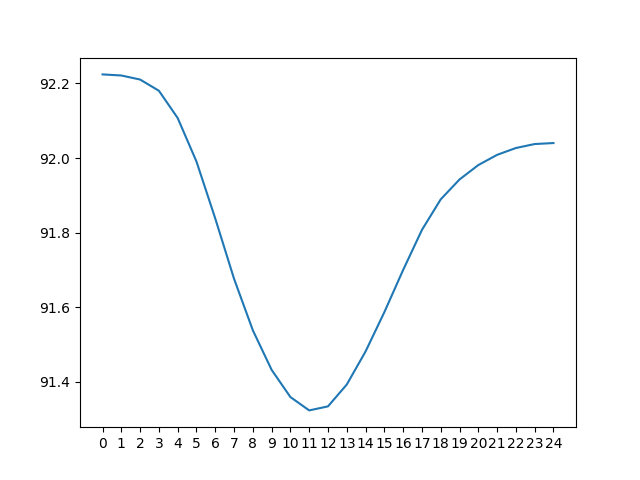

Values plotted in this chart, from the file beside it:
day 0, day 1, day 2, day 3, day 4, day 5, day 6, day 7, day 8, day 9, day 10, day 11, day 12, day 13, day 14, day 15, day 16, day 17, day 18, day 19, day 20, day 21, day 22, day 23
97.04, 97.79, 98.63, 99.6, 100.8, 102.5, 105.6, 108.8, 110.3, 110.7, 110.3, 109.2, 107.6, 105.4, 102.4, 98.87, 94.67, 90.51, 89.27, 89.45, 89.62, 89.93, 90.37, 90.89
96.21, 96.85, 97.58, 98.37, 99.37, 100.6, 102.3, 105.4, 108.7, 110.1, 110.5, 110, 108.9, 107.3, 105, 102.3, 98.64, 94.34, 90.2, 89.04, 89.13, 89.35, 89.69, 90.14
95.46, 96.02, 96.62, 97.32, 98.16, 99.13, 100.3, 102, 105.1, 108.5, 109.9, 110.1, 109.7, 108.6, 106.9, 104.9, 102, 98.29, 94.01, 89.94, 88.72, 88.84, 89.08, 89.46
94.77, 95.26, 95.78, 96.35, 97.11, 97.92, 98.87, 100.1, 101.8, 104.9, 108.2, 109.6, 109.8, 109.3, 108.3, 106.8, 104.6, 101.6, 97.97, 93.72, 89.58, 88.42, 88.59, 88.86
94.16, 94.57, 95.02, 95.51, 96.15, 96.86, 97.65, 98.61, 99.84, 101.6, 104.6, 107.9, 109.2, 109.5, 109, 108.1, 106.5, 104.2, 101.3, 97.66, 93.37, 89.26, 88.16, 88.35
93.65, 93.96, 94.32, 94.73, 95.3, 95.9, 96.59, 97.39, 98.39, 99.65, 101.3, 104.3, 107.6, 108.9, 109.2, 108.9, 107.8, 106.1, 104, 101, 97.33, 93.07, 88.96, 87.93
93.27, 93.45, 93.7, 94.03, 94.52, 95.05, 95.62, 96.33, 97.17, 98.21, 99.42, 101, 103.9, 107.2, 108.6, 109.1, 108.6, 107.5, 105.9, 103.6, 100.7, 97.07, 92.8, 88.69
94.74, 93.06, 93.18, 93.41, 93.82, 94.27, 94.78, 95.36, 96.1, 96.98, 97.99, 99.11, 100.7, 103.6, 106.9, 108.5, 108.8, 108.2, 107.2, 105.6, 103.4, 100.5, 96.84, 92.52
98.49, 94.51, 92.79, 92.89, 93.2, 93.56, 94, 94.51, 95.13, 95.92, 96.77, 97.69, 98.82, 100.4, 103.3, 106.7, 108.2, 108.4, 108, 106.9, 105.3, 103.2, 100.3, 96.59
102.3, 98.31, 94.23, 92.48, 92.67, 92.94, 93.29, 93.72, 94.28, 94.95, 95.72, 96.47, 97.41, 98.5, 100.1, 103, 106.4, 107.8, 108.2, 107.7, 106.7, 105.2, 103, 100.1
105.5, 102.1, 98.1, 93.91, 92.26, 92.41, 92.67, 93.03, 93.5, 94.1, 94.75, 95.42, 96.2, 97.1, 98.24, 99.94, 102.7, 106, 107.6, 107.9, 107.5, 106.5, 105, 102.8
108, 105.4, 102, 97.83, 93.65, 92, 92.14, 92.39, 92.79, 93.32, 93.91, 94.46, 95.15, 95.91, 96.86, 98.08, 99.65, 102.3, 105.8, 107.3, 107.6, 107.3, 106.4, 104.8
109.8, 107.9, 105.3, 101.8, 97.59, 93.37, 91.73, 91.87, 92.17, 92.62, 93.13, 93.62, 94.19, 94.86, 95.68, 96.71, 97.82, 99.28, 102, 105.5, 107, 107.5, 107.2, 106.1
111.1, 109.8, 107.8, 105.1, 101.5, 97.31, 93.08, 91.46, 91.64, 91.99, 92.43, 92.84, 93.35, 93.91, 94.65, 95.53, 96.45, 97.47, 99.02, 101.7, 105.2, 106.9, 107.4, 106.9
111.8, 111, 109.7, 107.6, 104.9, 101.3, 97.04, 92.79, 91.24, 91.47, 91.8, 92.14, 92.58, 93.07, 93.69, 94.49, 95.28, 96.12, 97.23, 98.71, 101.3, 105, 106.8, 107.1
111.9, 111.7, 110.9, 109.5, 107.4, 104.6, 101, 96.78, 92.54, 91.07, 91.27, 91.52, 91.88, 92.31, 92.87, 93.54, 94.26, 94.96, 95.89, 96.91, 98.4, 101.1, 104.8, 106.5
111.4, 111.9, 111.6, 110.8, 109.2, 107.2, 104.4, 100.8, 96.56, 92.33, 90.87, 91, 91.26, 91.62, 92.11, 92.73, 93.31, 93.95, 94.74, 95.57, 96.6, 98.18, 100.9, 104.5
109.9, 111.3, 111.8, 111.5, 110.5, 109, 106.9, 104.2, 100.6, 96.34, 92.08, 90.59, 90.74, 90.99, 91.43, 91.97, 92.5, 93.02, 93.72, 94.41, 95.26, 96.38, 97.95, 100.5
106.8, 109.9, 111.2, 111.6, 111.2, 110.3, 108.8, 106.8, 104, 100.4, 96.06, 91.77, 90.33, 90.49, 90.83, 91.29, 91.74, 92.21, 92.79, 93.39, 94.1, 95.02, 96.14, 97.65
103.4, 106.7, 109.7, 111, 111.4, 111, 110.1, 108.6, 106.6, 103.8, 100.1, 95.71, 91.48, 90.08, 90.33, 90.68, 91.05, 91.46, 91.97, 92.45, 93.09, 93.87, 94.8, 95.85
101.5, 103.3, 106.5, 109.5, 110.8, 111.1, 110.8, 109.9, 108.5, 106.4, 103.5, 99.72, 95.4, 91.19, 89.92, 90.18, 90.44, 90.78, 91.24, 91.64, 92.16, 92.85, 93.64, 94.51
100, 101.3, 103, 106.2, 109.3, 110.6, 111, 110.7, 109.8, 108.3, 106.1, 103.1, 99.38, 95.1, 91, 89.78, 89.94, 90.17, 90.56, 90.9, 91.35, 91.92, 92.62, 93.35
98.83, 99.84, 101, 102.8, 105.9, 109, 110.4, 110.8, 110.5, 109.6, 108, 105.7, 102.8, 99.07, 94.89, 90.81, 89.53, 89.67, 89.95, 90.22, 90.61, 91.11, 91.69, 92.33
97.79, 98.63, 99.6, 100.8, 102.5, 105.6, 108.8, 110.3, 110.7, 110.3, 109.2, 107.6, 105.4, 102.4, 98.87, 94.67, 90.51, 89.27, 89.45, 89.62, 89.93, 90.37, 90.89, 91.41
96.85, 97.58, 98.37, 99.37, 100.6, 102.3, 105.4, 108.7, 110.1, 110.5, 110, 108.9, 107.3, 105, 102.3, 98.64, 94.34, 90.2, 89.04, 89.13, 89.35, 89.69, 90.14, 90.6
